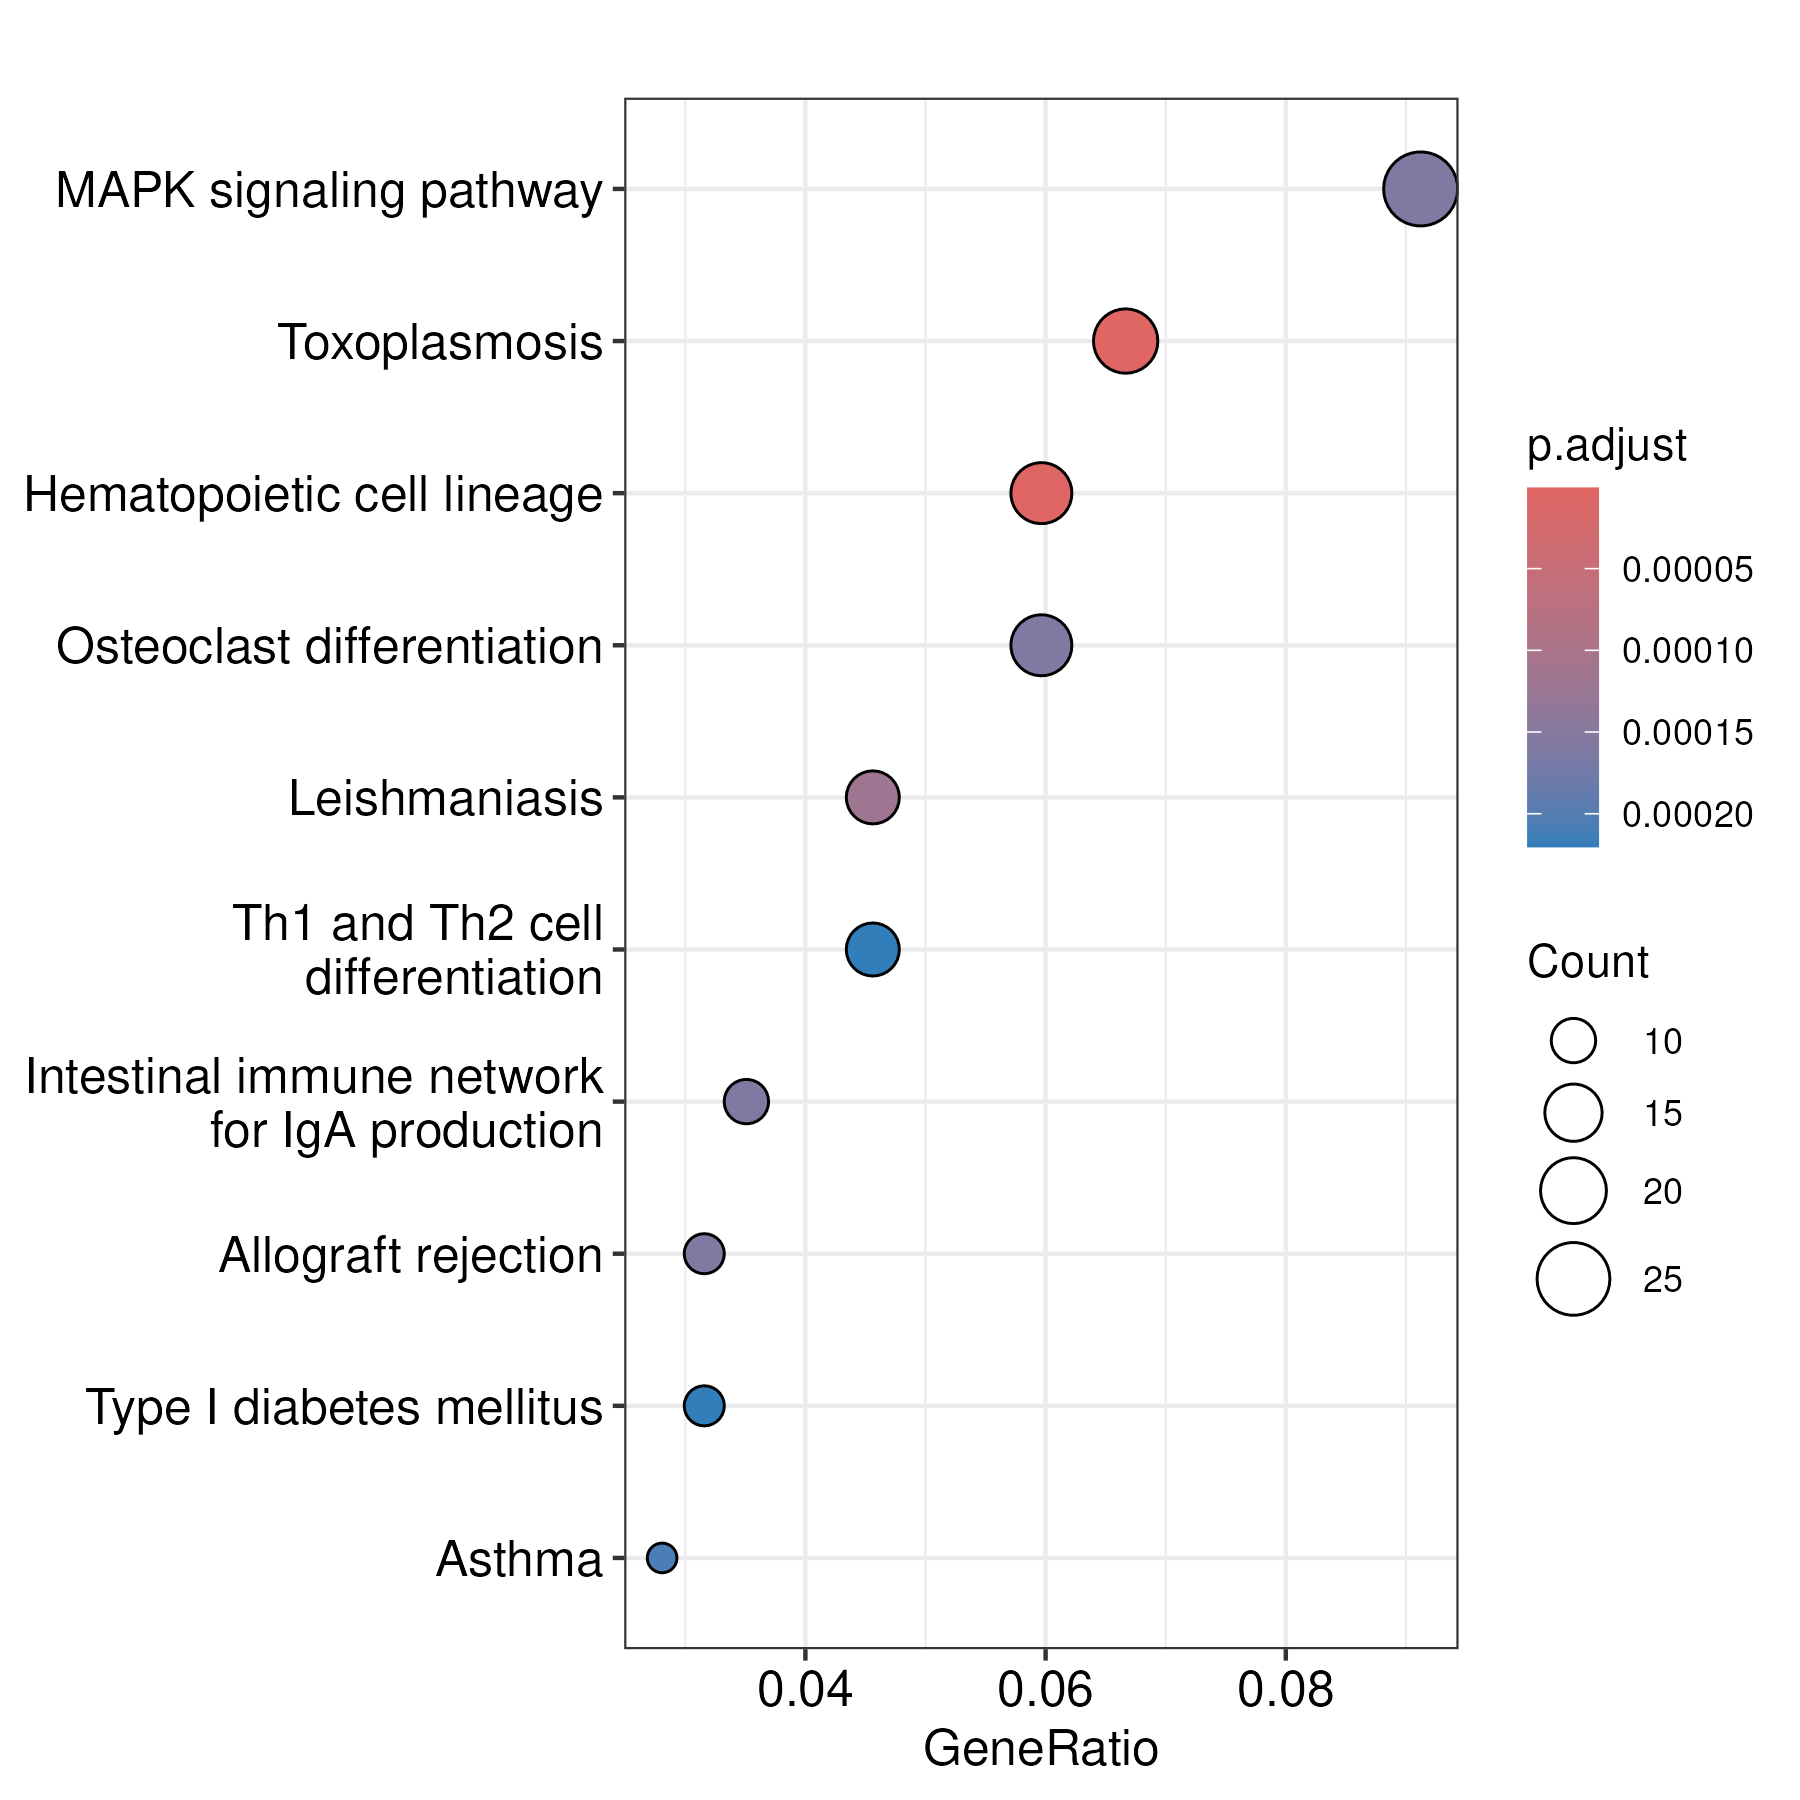

The table this chart was drawn from, first rows:
category, subcategory, ID, Description, GeneRatio, BgRatio, pvalue, p.adjust, qvalue, geneID, Count
Human Diseases, Infectious disease: parasitic, hsa05145, Toxoplasmosis, 19/285, 112/8866, 2.25113417627842e-09, 6.7083798453097e-07, 5.2842412769483e-07, PIK3CG/HSPA8/BCL2L1/CASP3/SOCS1/MAPK13/G…, 19
Organismal Systems, Immune system, hsa04640, Hematopoietic cell lineage, 17/285, 100/8866, 1.55857359327069e-08, 2.32227465397333e-06, 1.82927321736507e-06, ITGA4/IL3RA/IL2RA/CSF1/CD1E/CD1B/TNF/CSF…, 17
Human Diseases, Infectious disease: parasitic, hsa05140, Leishmaniasis, 13/285, 79/8866, 1.17261245216593e-06, 0.0001165, 9.17517813449132e-05, ITGA4/JUN/MAPK13/MAPK11/TNF/FCGR3A/HLA-D…, 13
Human Diseases, Immune disease, hsa05330, Allograft rejection, 9/285, 39/8866, 2.93122415984445e-06, 0.0001588, 0.0001251, CD80/TNF/HLA-DQB2/HLA-DOB/HLA-DOA/HLA-DQ…, 9
Organismal Systems, Development and regeneration, hsa04380, Osteoclast differentiation, 17/285, 143/8866, 3.07463146400248e-06, 0.0001588, 0.0001251, TGFBR1/MAP2K1/MITF/TNFRSF11A/SOCS3/TNFRS…, 17
Organismal Systems, Immune system, hsa04672, Intestinal immune network for IgA produc…, 10/285, 50/8866, 3.30943648995963e-06, 0.0001588, 0.0001251, CD80/ITGA4/HLA-DQB2/HLA-DOB/HLA-DOA/CXCR…, 10
Environmental Information Processing, Signal transduction, hsa04010, MAPK signaling pathway, 26/285, 300/8866, 3.72988182210785e-06, 0.0001588, 0.0001251, TGFBR1/HSPA8/MAP2K1/MAP3K13/CASP3/RPS6KA…, 26
Human Diseases, Immune disease, hsa05310, Asthma, 8/285, 32/8866, 5.55013341630346e-06, 0.0002067, 0.0001629, TNF/HLA-DQB2/HLA-DOB/HLA-DOA/HLA-DQB1/HL…, 8
Organismal Systems, Immune system, hsa04658, Th1 and Th2 cell differentiation, 13/285, 93/8866, 7.70576439331464e-06, 0.0002202, 0.0001735, IL2RA/JUN/MAPK13/MAPK11/HLA-DQB2/DLL4/HL…, 13
Human Diseases, Endocrine and metabolic disease, hsa04940, Type I diabetes mellitus, 9/285, 44/8866, 8.51422240142821e-06, 0.0002202, 0.0001735, CD80/TNF/HLA-DQB2/HLA-DOB/HLA-DOA/HLA-DQ…, 9
Organismal Systems, Immune system, hsa04612, Antigen processing and presentation, 12/285, 81/8866, 9.40984033728836e-06, 0.0002202, 0.0001735, HSPA8/RFXAP/TNF/HSPA1B/HLA-DQB2/HLA-DOB/…, 12
Organismal Systems, Immune system, hsa04659, Th17 cell differentiation, 14/285, 109/8866, 9.4309239748474e-06, 0.0002202, 0.0001735, IRF4/TGFBR1/IL2RA/JUN/MAPK13/IL27/MAPK11…, 14
Human Diseases, Immune disease, hsa05323, Rheumatoid arthritis, 13/285, 95/8866, 9.78080482013462e-06, 0.0002202, 0.0001735, CD80/TNFRSF11A/JUN/CSF1/TNF/HLA-DQB2/CXC…, 13
Human Diseases, Immune disease, hsa05332, Graft-versus-host disease, 9/285, 45/8866, 1.03465324126663e-05, 0.0002202, 0.0001735, CD80/TNF/HLA-DQB2/HLA-DOB/HLA-DOA/HLA-DQ…, 9
Environmental Information Processing, Signaling molecules and interaction, hsa04060, Cytokine-cytokine receptor interaction, 24/285, 298/8866, 3.03930786050773e-05, 0.0006038, 0.0004756, CCL17/CCL22/TGFBR1/TNFRSF11A/IL3RA/RELT/…, 24
Environmental Information Processing, Signaling molecules and interaction, hsa04514, Cell adhesion molecules, 16/285, 158/8866, 4.5927089967812e-05, 0.0008554, 0.0006738, CD80/ITGA4/PTPRF/VCAN/NRCAM/CLDN12/HLA-D…, 16
Cellular Processes, Transport and catabolism, hsa04145, Phagosome, 16/285, 159/8866, 4.9610191970801e-05, 0.0008696, 0.000685, TUBA1B/TUBB2A/TUBB2B/COLEC12/SEC61G/DYNC…, 16
Human Diseases, Cardiovascular disease, hsa05416, Viral myocarditis, 10/285, 70/8866, 7.24317052779936e-05, 0.00117, 0.0009214, CD80/CASP3/HLA-DQB2/HLA-DOB/HLA-DOA/DMD/…, 10
Human Diseases, Infectious disease: bacterial, hsa05152, Tuberculosis, 17/285, 182/8866, 7.45764411100525e-05, 0.00117, 0.0009214, CASP3/MAPK13/RFXAP/CYP27B1/SRC/ITGAX/MAP…, 17
Human Diseases, Immune disease, hsa05321, Inflammatory bowel disease, 9/285, 66/8866, 0.0002393, 0.003565, 0.002808, JUN/TNF/HLA-DQB2/HLA-DOB/HLA-DOA/HLA-DQB…, 9
Human Diseases, Immune disease, hsa05320, Autoimmune thyroid disease, 8/285, 54/8866, 0.0002971, 0.004217, 0.003321, CD80/HLA-DQB2/HLA-DOB/HLA-DOA/HLA-DQB1/H…, 8
Environmental Information Processing, Signaling molecules and interaction, hsa04061, Viral protein interaction with cytokine …, 11/285, 100/8866, 0.0003479, 0.004713, 0.003712, CCL17/CCL22/IL2RA/CCR6/CSF1/TNF/CCL8/CXC…, 11
Human Diseases, Infectious disease: bacterial, hsa05132, Salmonella infection, 19/285, 251/8866, 0.0004552, 0.005898, 0.004646, PIK3CG/AHNAK/TXN/MAP2K1/TUBA1B/CASP3/TUB…, 19
Cellular Processes, Cellular community - eukaryotes, hsa04540, Gap junction, 10/285, 92/8866, 0.000707, 0.008778, 0.006915, MAP2K1/TUBA1B/TUBB2A/TUBB2B/SRC/PDGFA/PR…, 10
Human Diseases, Infectious disease: viral, hsa05169, Epstein-Barr virus infection, 16/285, 204/8866, 0.0008707, 0.01038, 0.008176, CDKN1A/VIM/CASP3/JUN/MAPK13/BTK/MAPK11/T…, 16
Cellular Processes, Cell motility, hsa04810, Regulation of actin cytoskeleton, 17/285, 230/8866, 0.001174, 0.01346, 0.0106, ITGA4/MAP2K1/PIP5K1B/SRC/NCKAP1/PDGFA/IT…, 17
Organismal Systems, Endocrine system, hsa04921, Oxytocin signaling pathway, 13/285, 155/8866, 0.001432, 0.01581, 0.01245, CDKN1A/CAMK1D/PIK3CG/MAP2K1/JUN/GNAO1/SR…, 13
Organismal Systems, Endocrine system, hsa04917, Prolactin signaling pathway, 8/285, 71/8866, 0.001897, 0.01964, 0.01547, MAP2K1/CISH/TNFRSF11A/SOCS3/SOCS1/MAPK13…, 8
Human Diseases, Immune disease, hsa05322, Systemic lupus erythematosus, 12/285, 141/8866, 0.001911, 0.01964, 0.01547, CD80/TNF/FCGR3A/H2AC20/HLA-DQB2/HLA-DOB/…, 12
Metabolism, Amino acid metabolism, hsa00380, Tryptophan metabolism, 6/285, 42/8866, 0.002072, 0.02058, 0.01621, EHHADH/MAOA/ALDH2/IDO1/IDO2/KYNU, 6
Human Diseases, Infectious disease: bacterial, hsa05130, Pathogenic Escherichia coli infection, 15/285, 203/8866, 0.002264, 0.02152, 0.01695, MYO1C/TUBA1B/CASP3/TUBB2A/TUBB2B/JUN/MAP…, 15
Human Diseases, Infectious disease: viral, hsa05166, Human T-cell leukemia virus 1 infection, 16/285, 224/8866, 0.002311, 0.02152, 0.01695, CDKN1A/TGFBR1/BCL2L1/MAP2K1/IL2RA/JUN/CR…, 16
Environmental Information Processing, Signal transduction, hsa04151, PI3K-Akt signaling pathway, 22/285, 362/8866, 0.00303, 0.02736, 0.02155, ITGA4/CDKN1A/PIK3CG/BCL2L1/MAP2K1/IL3RA/…, 22
Human Diseases, Infectious disease: viral, hsa05164, Influenza A, 13/285, 173/8866, 0.00378, 0.03285, 0.02588, MAP2K1/CASP3/SOCS3/TNF/HLA-DQB2/CXCL8/HL…, 13
Organismal Systems, Circulatory system, hsa04270, Vascular smooth muscle contraction, 11/285, 134/8866, 0.003858, 0.03285, 0.02588, MAP2K1/PPP1R14A/ADM/NPR1/MYLK/PRKG1/GUCY…, 11
Human Diseases, Cardiovascular disease, hsa05410, Hypertrophic cardiomyopathy, 9/285, 99/8866, 0.004453, 0.03641, 0.02868, ITGA4/CACNA2D1/EMD/TNF/CACNB3/TNNT2/ITGA…, 9
, , hsa04148, Efferocytosis, 12/285, 157/8866, 0.004637, 0.03641, 0.02868, MAP2K1/CASP3/PPARG/MAPK13/BSG/ODC1/MAPK1…, 12
Human Diseases, Infectious disease: bacterial, hsa05135, Yersinia infection, 11/285, 138/8866, 0.004824, 0.03641, 0.02868, ITGA4/MAP2K1/RPS6KA1/JUN/MAPK13/PIP5K1B/…, 11
Environmental Information Processing, Signal transduction, hsa04150, mTOR signaling pathway, 12/285, 158/8866, 0.004879, 0.03641, 0.02868, MAP2K1/FNIP2/PRR5L/RPS6KA1/DEPTOR/GRB10/…, 12
Environmental Information Processing, Signal transduction, hsa04668, TNF signaling pathway, 10/285, 119/8866, 0.004887, 0.03641, 0.02868, MAP2K1/CASP3/BCL3/SOCS3/JUN/MAPK13/CREB5…, 10
Cellular Processes, Cellular community - eukaryotes, hsa04510, Focal adhesion, 14/285, 203/8866, 0.0058, 0.04216, 0.03321, ITGA4/MAP2K1/PARVB/JUN/PIP5K1B/EMP1/SRC/…, 14
Human Diseases, Cancer: overview, hsa05205, Proteoglycans in cancer, 14/285, 204/8866, 0.006053, 0.04294, 0.03383, CDKN1A/MAP2K1/CASP3/MAPK13/SRC/PLAU/MAPK…, 14
Human Diseases, Cardiovascular disease, hsa05412, Arrhythmogenic right ventricular cardiom…, 8/285, 86/8866, 0.006259, 0.04338, 0.03417, ITGA4/CACNA2D1/EMD/CACNB3/DSG2/ITGAV/DMD…, 8
Human Diseases, Cardiovascular disease, hsa05414, Dilated cardiomyopathy, 9/285, 105/8866, 0.006545, 0.04433, 0.03492, ITGA4/CACNA2D1/EMD/TNF/CACNB3/TNNT2/ITGA…, 9
Environmental Information Processing, Signal transduction, hsa04370, VEGF signaling pathway, 6/285, 60/8866, 0.01223, 0.07881, 0.06208, MAP2K1/MAPK13/MAPKAPK3/HSPB1/SRC/MAPK11, 6
Organismal Systems, Nervous system, hsa04730, Long-term depression, 6/285, 60/8866, 0.01223, 0.07881, 0.06208, MAP2K1/GNAO1/PRKG1/GUCY1B1/GUCY1A1/GNA12, 6
Human Diseases, Infectious disease: bacterial, hsa05133, Pertussis, 7/285, 78/8866, 0.01243, 0.07881, 0.06208, CASP3/JUN/MAPK13/SERPING1/MAPK11/TNF/CXC…, 7
Human Diseases, Drug resistance: antineoplastic, hsa01521, EGFR tyrosine kinase inhibitor resistanc…, 7/285, 80/8866, 0.01416, 0.08641, 0.06807, BCL2L1/MAP2K1/TGFA/SRC/PDGFA/PDGFC/NRG2, 7
Human Diseases, Infectious disease: viral, hsa05163, Human cytomegalovirus infection, 14/285, 226/8866, 0.01421, 0.08641, 0.06807, CDKN1A/MAP2K1/CASP3/MAPK13/CREB5/GNAO1/S…, 14
Human Diseases, Infectious disease: viral, hsa05161, Hepatitis B, 11/285, 163/8866, 0.01592, 0.09491, 0.07476, CDKN1A/TGFBR1/MAP2K1/CASP3/JUN/MAPK13/CR…, 11
Human Diseases, Infectious disease: bacterial, hsa05150, Staphylococcus aureus infection, 8/285, 102/8866, 0.0167, 0.09759, 0.07687, FCGR3A/HLA-DQB2/HLA-DOB/HLA-DOA/HLA-DQB1…, 8
Human Diseases, Infectious disease: parasitic, hsa05146, Amoebiasis, 8/285, 103/8866, 0.01762, 0.101, 0.07955, CASP3/HSPB1/CD1E/CD1B/TNF/CD1C/LAMC1/CXC…, 8
Metabolism, Amino acid metabolism, hsa00280, Valine, leucine and isoleucine degradati…, 5/285, 48/8866, 0.01836, 0.1032, 0.08131, AUH/EHHADH/AACS/BCAT1/ALDH2, 5
Environmental Information Processing, Signal transduction, hsa04630, JAK-STAT signaling pathway, 11/285, 168/8866, 0.01951, 0.106, 0.08352, CDKN1A/BCL2L1/CISH/SOCS3/IL3RA/IL2RA/SOC…, 11
Organismal Systems, Immune system, hsa04625, C-type lectin receptor signaling pathway, 8/285, 105/8866, 0.01957, 0.106, 0.08352, CCL17/CCL22/BCL3/JUN/MAPK13/SRC/MAPK11/T…, 8
Organismal Systems, Immune system, hsa04611, Platelet activation, 9/285, 126/8866, 0.02009, 0.1069, 0.08421, PIK3CG/MAPK13/SRC/BTK/MAPK11/MYLK/PRKG1/…, 9
Cellular Processes, Cellular community - eukaryotes, hsa04530, Tight junction, 11/285, 170/8866, 0.0211, 0.1103, 0.08691, TUBA1B/JUN/SRC/SCRIB/CD1E/CD1B/CD1C/CLDN…, 11
Human Diseases, Infectious disease: bacterial, hsa05120, Epithelial cell signaling in Helicobacte…, 6/285, 71/8866, 0.02617, 0.1345, 0.1059, CASP3/JUN/MAPK13/SRC/MAPK11/CXCL8, 6
Human Diseases, Cancer: specific types, hsa05218, Melanoma, 6/285, 73/8866, 0.02952, 0.1485, 0.1169, CDKN1A/MAP2K1/MITF/PDGFA/FGF9/PDGFC, 6
Human Diseases, Endocrine and metabolic disease, hsa04932, Non-alcoholic fatty liver disease, 10/285, 157/8866, 0.02989, 0.1485, 0.1169, ERN1/CASP3/SOCS3/JUN/PPARG/MAPK13/SREBF1…, 10
... 238 more rows
